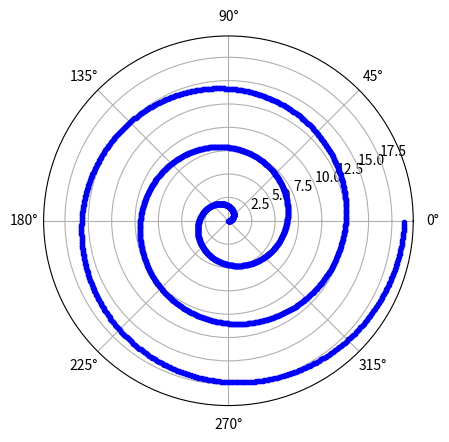

Write Python code to recreate this figure.
# ch17_7.py
import matplotlib.pyplot as plt
import numpy as np

radian = np.arange(0,(6 * np.pi),0.01)
for rad in radian:
    r = rad
    plt.polar(rad,r,'b.')
plt.show()





  
      
